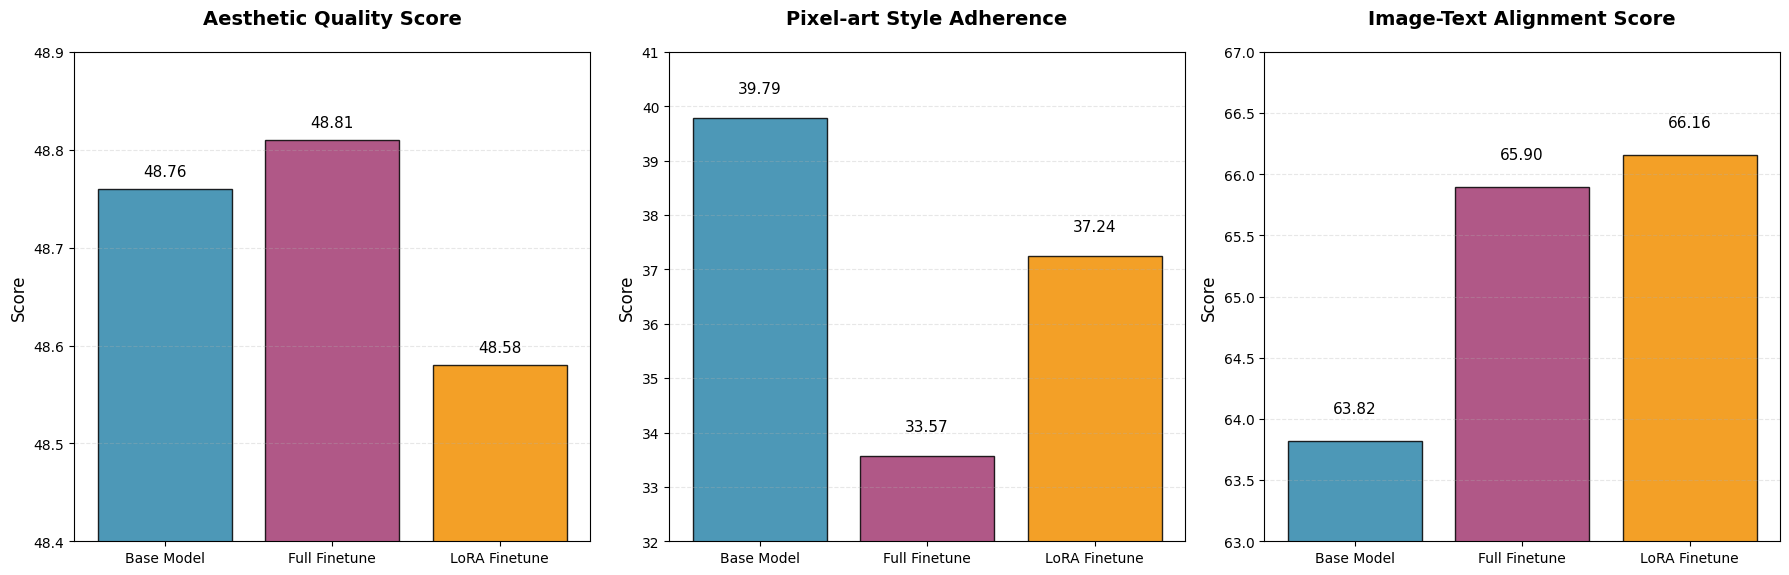

The script that saved this image:
import matplotlib.pyplot as plt
import numpy as np

# Set plot style for better readability
plt.style.use('default')

# Experimental data extracted from evaluation results
models = ['Base Model', 'Full Finetune', 'LoRA Finetune']
aesthetic_scores = [48.76, 48.81, 48.58]  # Aesthetic quality score
pixel_scores = [39.79, 33.57, 37.24]      # Pixel-art style adherence score
similarity_scores = [63.82, 65.90, 66.16] # Image-text alignment score

# Create a 1x3 subplot layout with appropriate figure size
fig, axes = plt.subplots(1, 3, figsize=(18, 6))
# fig.suptitle('StableDiffusion Fine-tuned Models: Pixel Art Generation Performance', 
#              fontsize=5, fontweight='bold', y=0.98)

# Define consistent color palette for model distinction
colors = ['#2E86AB', '#A23B72', '#F18F01']

# --------------------------
# Subplot 1: Aesthetic Score
# --------------------------
axes[0].bar(models, aesthetic_scores, color=colors, alpha=0.85, edgecolor='black', linewidth=1)
axes[0].set_title('Aesthetic Quality Score', fontsize=14, fontweight='semibold', pad=20)
axes[0].set_ylabel('Score', fontsize=12)
axes[0].set_ylim(48.4, 48.9)  # Narrow y-axis range to highlight minor differences
axes[0].grid(axis='y', alpha=0.3, linestyle='--')

# Add value labels on top of bars
for i, score in enumerate(aesthetic_scores):
    axes[0].text(i, score + 0.01, f'{score:.2f}', ha='center', va='bottom', 
                 fontsize=11, fontweight='medium')

# --------------------------
# Subplot 2: Pixel-art Score
# --------------------------
axes[1].bar(models, pixel_scores, color=colors, alpha=0.85, edgecolor='black', linewidth=1)
axes[1].set_title('Pixel-art Style Adherence', fontsize=14, fontweight='semibold', pad=20)
axes[1].set_ylabel('Score', fontsize=12)
axes[1].set_ylim(32, 41)  # Optimize y-axis range for clear comparison
axes[1].grid(axis='y', alpha=0.3, linestyle='--')

# Add value labels on top of bars
for i, score in enumerate(pixel_scores):
    axes[1].text(i, score + 0.4, f'{score:.2f}', ha='center', va='bottom', 
                 fontsize=11, fontweight='medium')

# --------------------------
# Subplot 3: Image-Text Similarity
# --------------------------
axes[2].bar(models, similarity_scores, color=colors, alpha=0.85, edgecolor='black', linewidth=1)
axes[2].set_title('Image-Text Alignment Score', fontsize=14, fontweight='semibold', pad=20)
axes[2].set_ylabel('Score', fontsize=12)
axes[2].set_ylim(63, 67)  # Optimize y-axis range for clear comparison
axes[2].grid(axis='y', alpha=0.3, linestyle='--')

# Add value labels on top of bars
for i, score in enumerate(similarity_scores):
    axes[2].text(i, score + 0.2, f'{score:.2f}', ha='center', va='bottom', 
                 fontsize=11, fontweight='medium')

# --------------------------
# Global layout adjustments
# --------------------------
# Adjust spacing between subplots
plt.tight_layout()
# Adjust top margin to prevent title cutoff
plt.subplots_adjust(top=0.88)

# Save plot with high resolution (300 DPI) for publication/presentation
plt.savefig('pixel_art_model_comparison.png', dpi=300, bbox_inches='tight', 
            facecolor='white', edgecolor='none')
plt.savefig('pixel_art_model_comparison.pdf', dpi=300, bbox_inches='tight')  # PDF format for vector quality

# Display the plot
plt.show()

# Print summary statistics for quick reference
print("="*60)
print("Model Performance Summary (English)")
print("="*60)
print(f"{'Model':<15} {'Aesthetic Score':<18} {'Pixel-art Score':<18} {'Image-Text Score':<18}")
print("-"*60)
for i in range(len(models)):
    print(f"{models[i]:<15} {aesthetic_scores[i]:<18.2f} {pixel_scores[i]:<18.2f} {similarity_scores[i]:<18.2f}")
print("="*60)